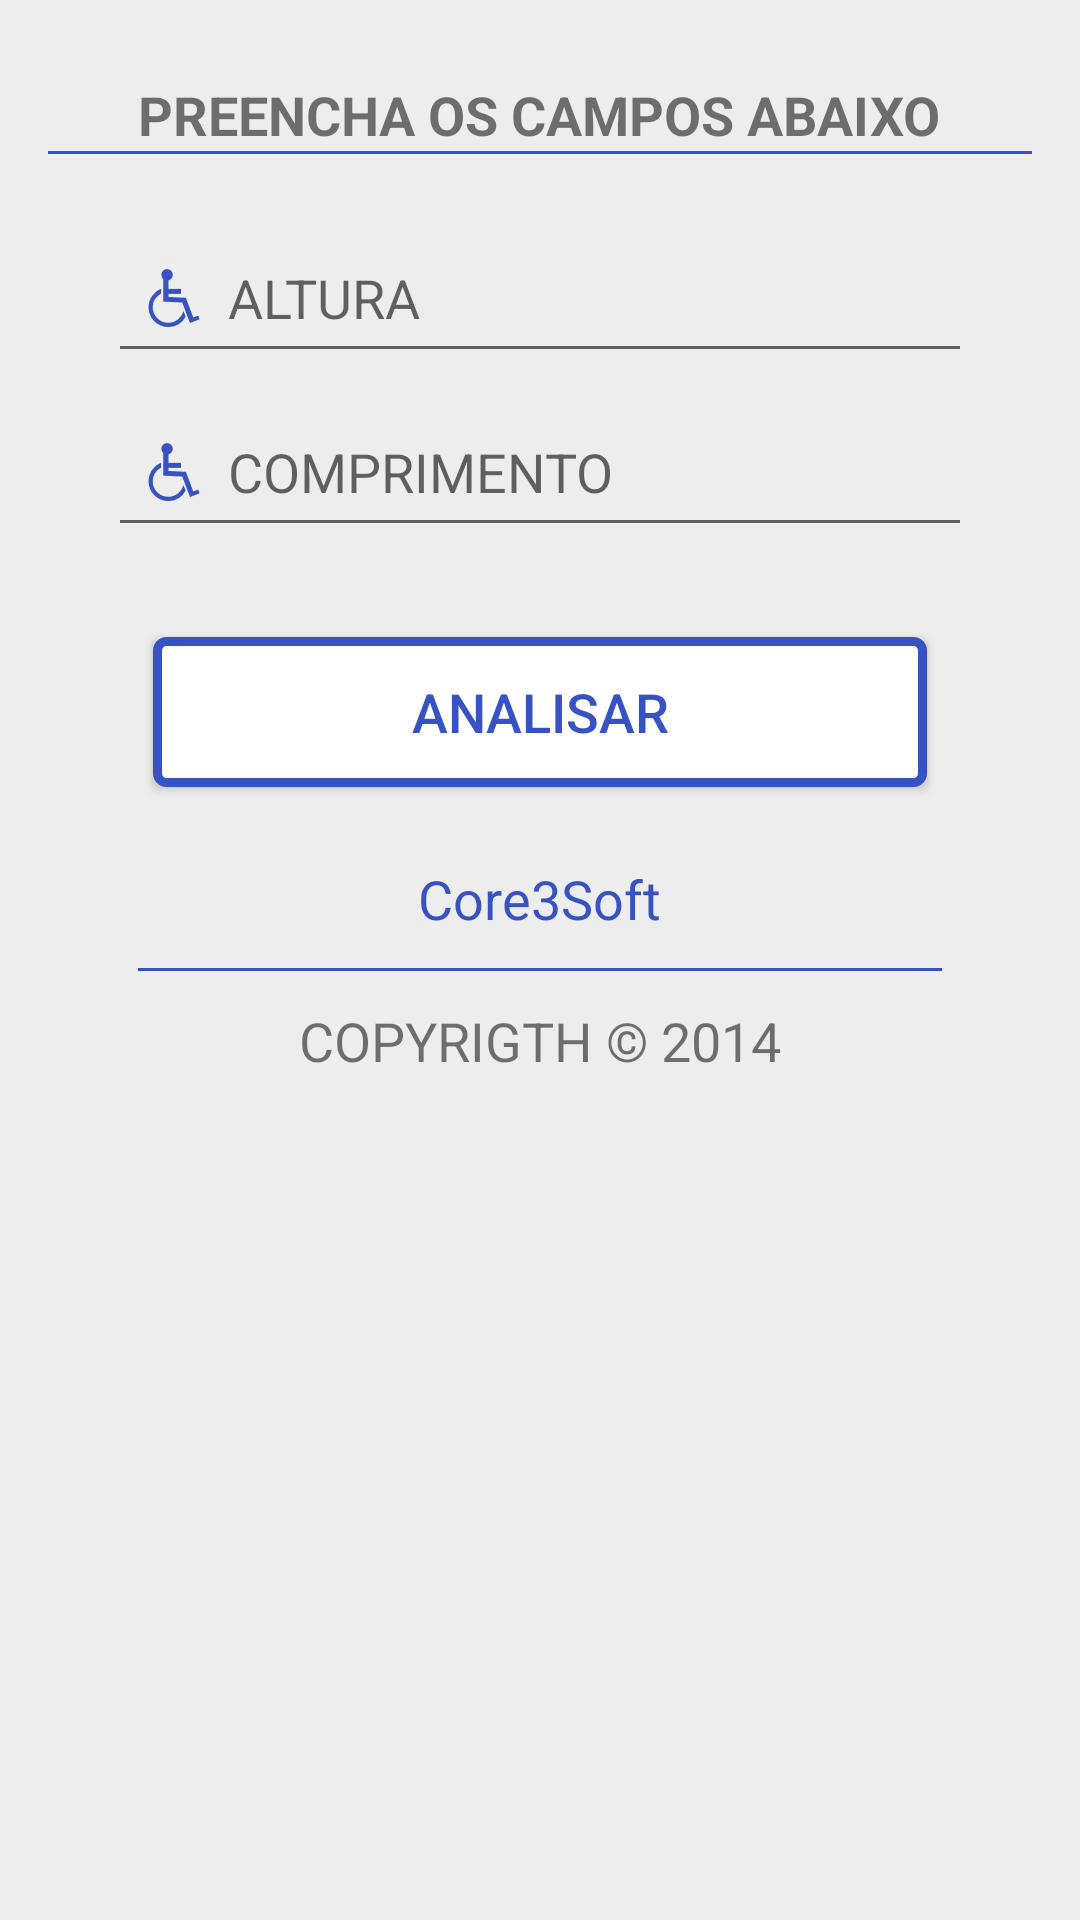

The Android layout XML behind this screen, and the referenced resources:
<!-- AndroidManifest.xml: application theme AppTheme -->
<!-- res/layout/activity_main.xml -->
<RelativeLayout xmlns:android="http://schemas.android.com/apk/res/android"
    xmlns:tools="http://schemas.android.com/tools"
    android:layout_width="match_parent"
    android:layout_height="match_parent"
    android:paddingBottom="@dimen/activity_vertical_margin"
    android:paddingLeft="@dimen/activity_horizontal_margin"
    android:paddingRight="@dimen/activity_horizontal_margin"
    android:paddingTop="@dimen/activity_vertical_margin"
    tools:context=".Main"
    android:background="#ffededed">

    <RelativeLayout
        android:layout_width="fill_parent"
        android:layout_height="fill_parent"
        android:background="@drawable/shape_rounded">

        <ScrollView
            android:layout_width="wrap_content"
            android:layout_height="wrap_content"
            android:fillViewport="true"
            android:fadeScrollbars="false">
                <RelativeLayout
                    android:layout_width="wrap_content"
                    android:layout_height="wrap_content">

                    <TextView
                        android:id="@+id/text_fillform"
                        android:layout_width="wrap_content"
                        android:layout_height="wrap_content"
                        android:layout_centerHorizontal="true"
                        android:layout_marginTop="10dp"
                        android:text="@string/text_fillform"
                        android:textSize="@dimen/text_size"
                        android:textStyle="bold" />

                    <View
                        android:id="@+id/viewform"
                        android:layout_width="fill_parent"
                        android:layout_height="1dp"
                        android:layout_below="@id/text_fillform"
                        android:background="#FF3753C3" />

                    <EditText
                        android:id="@+id/height"
                        android:layout_width="fill_parent"
                        android:layout_height="wrap_content"
                        android:layout_below="@id/viewform"
                        android:layout_marginLeft="20dp"
                        android:layout_marginRight="20dp"
                        android:layout_marginTop="20dp"
                        android:drawableLeft="@drawable/ic_edittext_icon"
                        android:drawableStart="@drawable/ic_edittext_icon"
                        android:ems="10"
                        android:hint="@string/hint_height"
                        android:inputType="number|numberDecimal|numberSigned"
                        android:lines="1"
                        android:maxLength="10"
                        android:maxLines="1"
                        android:textColor="#FF3753C3" />

                    <EditText
                        android:id="@+id/length"
                        android:layout_width="fill_parent"
                        android:layout_height="wrap_content"
                        android:layout_below="@id/height"
                        android:layout_marginLeft="20dp"
                        android:layout_marginRight="20dp"
                        android:layout_marginTop="5dp"
                        android:drawableLeft="@drawable/ic_edittext_icon"
                        android:drawableStart="@drawable/ic_edittext_icon"
                        android:ems="10"
                        android:hint="@string/hint_length"
                        android:inputType="number|numberDecimal|numberSigned"
                        android:lines="1"
                        android:maxLength="10"
                        android:maxLines="1"
                        android:textColor="#FF3753C3" />

                    <Button
                        android:id="@+id/button_checkramp"
                        android:layout_width="fill_parent"
                        android:layout_height="50dp"
                        android:layout_below="@id/length"
                        android:layout_marginLeft="35dp"
                        android:layout_marginRight="35dp"
                        android:layout_marginTop="30dp"
                        android:background="@drawable/shape_colored"
                        android:text="@string/button_checkramp"
                        android:textColor="#FF3753C3"
                        android:textSize="18sp" />

                    <TextView
                        android:id="@+id/text_dev"
                        android:layout_width="wrap_content"
                        android:layout_height="wrap_content"
                        android:layout_below="@id/button_checkramp"
                        android:layout_centerHorizontal="true"
                        android:layout_marginTop="25dp"
                        android:text="@string/app_dev"
                        android:textColor="#FF3753C3"
                        android:textSize="18sp" />

                    <View
                        android:id="@+id/viewform3"
                        android:layout_width="fill_parent"
                        android:layout_height="1dp"
                        android:layout_below="@id/text_dev"
                        android:layout_marginLeft="30dp"
                        android:layout_marginRight="30dp"
                        android:layout_marginTop="11dp"
                        android:background="#FF3753C3" />

                    <TextView
                        android:id="@+id/text_copy"
                        android:layout_width="wrap_content"
                        android:layout_height="wrap_content"
                        android:layout_below="@id/viewform3"
                        android:layout_centerHorizontal="true"
                        android:layout_marginTop="11dp"
                        android:text="@string/text_copyrigth"
                        android:textSize="18sp" />
                </RelativeLayout>
        </ScrollView>
    </RelativeLayout>
</RelativeLayout>
<!-- resources referenced by this layout -->
<resources>
  <dimen name="activity_horizontal_margin">16dp</dimen>
  <dimen name="activity_vertical_margin">16dp</dimen>
  <dimen name="text_size">18sp</dimen>
  <!-- drawable ic_edittext_icon: png bitmap (drawable-hdpi, 1138 bytes) -->
  <!-- drawable shape_colored (drawable) -->
  <?xml version="1.0" encoding="utf-8"?>
  <shape xmlns:android="http://schemas.android.com/apk/res/android"
      android:shape="rectangle">
      <gradient android:startColor="#fff"
          android:endColor="#fff"
          android:angle="270" />
      <corners android:radius="3dp" />
      <stroke android:width="3sp" android:color="#FF3753C3" />
  </shape>
  <string name="app_dev">Core3Soft</string>
  <string name="button_checkramp">ANALISAR</string>
  <string name="hint_height">ALTURA</string>
  <string name="hint_length">COMPRIMENTO</string>
  <string name="text_copyrigth">COPYRIGTH © 2014</string>
  <string name="text_fillform">PREENCHA OS CAMPOS ABAIXO</string>
  <style name="AppTheme" parent="android:Theme.Holo">
          <item name="android:actionBarStyle">@style/MyHoloBar</item>
          <item name="android:popupMenuStyle">@style/MyPopup</item>
      </style>
  <style name="MyHoloBar" parent="@android:style/Widget.Holo.ActionBar">
          <item name="android:background">#FF3753C3</item>
      </style>
  <style name="MyPopup" parent="@android:style/Widget.Holo.PopupMenu">
          <item name="android:popupBackground">#FF3753C3</item>
      </style>
</resources>
